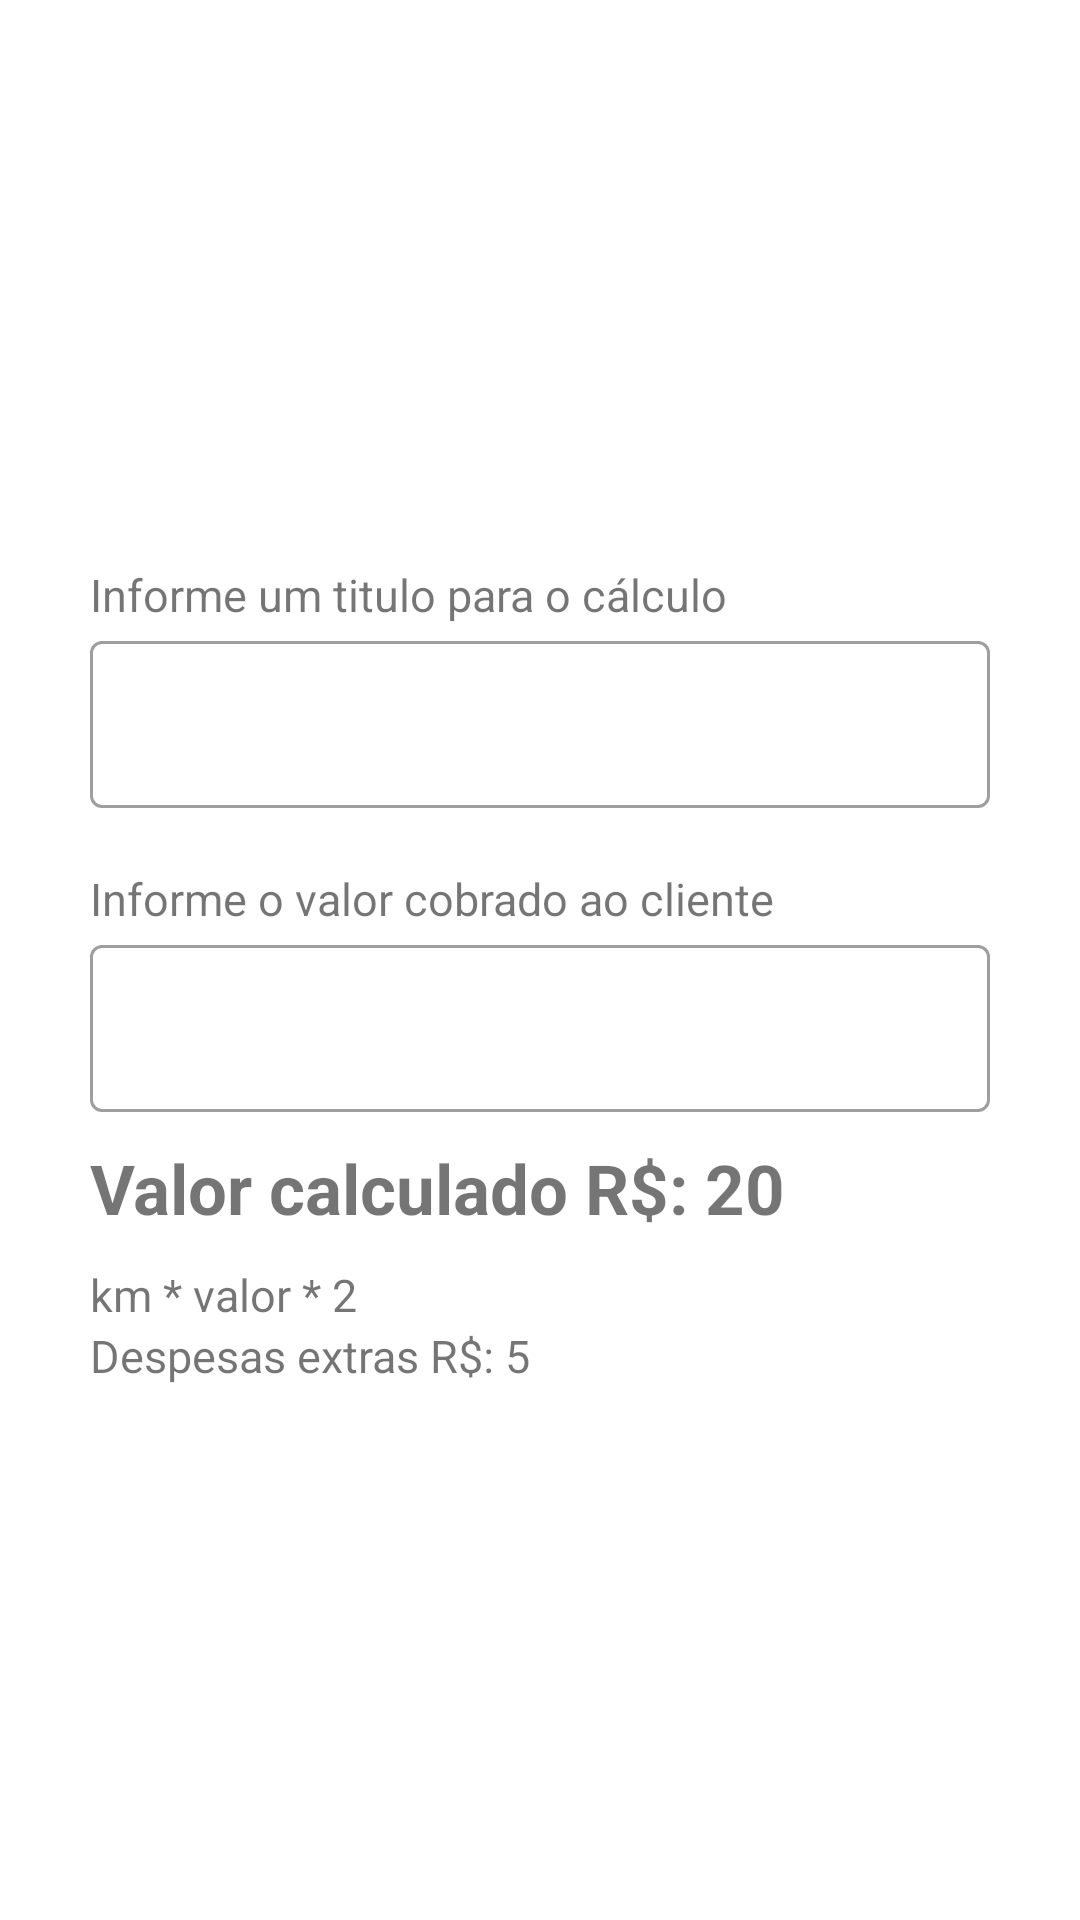

Here is an Android app screen rendered from its layout file. Give the layout XML and the strings, colors and styles it references.
<!-- AndroidManifest.xml: application theme Theme.CustoFrete -->
<!-- res/layout/total_custo_calc_simples.xml -->
<?xml version="1.0" encoding="utf-8"?>
<androidx.constraintlayout.widget.ConstraintLayout xmlns:android="http://schemas.android.com/apk/res/android"
    xmlns:app="http://schemas.android.com/apk/res-auto"
    xmlns:tools="http://schemas.android.com/tools"
    android:layout_width="match_parent"
    android:layout_height="match_parent">

    <LinearLayout
        android:layout_width="match_parent"
        android:layout_height="wrap_content"
        android:orientation="vertical"
        app:layout_constraintBottom_toBottomOf="parent"
        app:layout_constraintEnd_toEndOf="parent"
        app:layout_constraintStart_toStartOf="parent"
        app:layout_constraintTop_toTopOf="parent"
        android:layout_margin="20dp"

        >

        <TextView
            android:id="@+id/tv_desc_titulo"
            android:layout_width="wrap_content"
            android:layout_height="wrap_content"
            android:layout_marginTop="10dp"
            android:text="Informe um titulo para o cálculo"
            android:textSize="15sp"
            android:layout_marginStart="10dp"
            app:layout_constraintBottom_toBottomOf="parent"
            app:layout_constraintEnd_toEndOf="parent"
            app:layout_constraintStart_toStartOf="parent"
            app:layout_constraintTop_toTopOf="parent" />

        <com.google.android.material.textfield.TextInputLayout
            android:layout_width="match_parent"
            android:layout_height="wrap_content"
            android:layout_marginStart="10dp"
            android:layout_marginEnd="10dp"
            android:layout_marginBottom="10dp"
            style="@style/Widget.MaterialComponents.TextInputLayout.OutlinedBox">

            <com.google.android.material.textfield.TextInputEditText
                android:id="@+id/ti_titulo"
                android:layout_width="match_parent"
                android:layout_height="wrap_content"
                tools:hint="Informe um titulo para o cálculo"
                android:inputType="text"
                />
        </com.google.android.material.textfield.TextInputLayout>


        <TextView
            android:id="@+id/tv_desc_valor"
            android:layout_width="wrap_content"
            android:layout_height="wrap_content"
            android:layout_marginTop="10dp"
            android:text="Informe o valor cobrado ao cliente"
            android:textSize="15sp"
            android:layout_marginStart="10dp"
            app:layout_constraintBottom_toBottomOf="parent"
            app:layout_constraintEnd_toEndOf="parent"
            app:layout_constraintStart_toStartOf="parent"
            app:layout_constraintTop_toTopOf="parent" />

        <com.google.android.material.textfield.TextInputLayout
            android:layout_width="match_parent"
            android:layout_height="wrap_content"
            android:layout_marginStart="10dp"
            android:layout_marginEnd="10dp"
            android:layout_marginBottom="10dp"
            style="@style/Widget.MaterialComponents.TextInputLayout.OutlinedBox">

            <com.google.android.material.textfield.TextInputEditText
                android:id="@+id/ti_valor_cobrado"
                android:layout_width="match_parent"
                android:layout_height="wrap_content"
                tools:hint="Informe o valor cobrado para o cliente"
                android:inputType="number"
                />
        </com.google.android.material.textfield.TextInputLayout>



        <TextView
            android:id="@+id/tv_valor_cobrado"
            android:layout_width="wrap_content"
            android:layout_height="wrap_content"
            android:text="Valor calculado R$: 20"
            android:textSize="23sp"
            android:textStyle="bold"
            android:layout_marginStart="10dp"
            app:layout_constraintBottom_toBottomOf="parent"
            app:layout_constraintEnd_toEndOf="parent"
            app:layout_constraintStart_toStartOf="parent"
            app:layout_constraintTop_toTopOf="parent" />

        <TextView
            android:id="@+id/tv_tipo_calculo_simples"
            android:layout_width="wrap_content"
            android:layout_height="wrap_content"
            android:layout_marginTop="10dp"
            android:text="km * valor * 2"
            android:textSize="15sp"
            android:layout_marginStart="10dp"
            app:layout_constraintBottom_toBottomOf="parent"
            app:layout_constraintEnd_toEndOf="parent"
            app:layout_constraintStart_toStartOf="parent"
            app:layout_constraintTop_toTopOf="parent" />

        <TextView
            android:id="@+id/tv_despesas_extras"
            android:layout_width="wrap_content"
            android:layout_height="wrap_content"
            android:text="Despesas extras R$: 5"
            android:textSize="15sp"
            android:layout_marginStart="10dp"
            app:layout_constraintBottom_toBottomOf="parent"
            app:layout_constraintEnd_toEndOf="parent"
            app:layout_constraintStart_toStartOf="parent"
            app:layout_constraintTop_toTopOf="parent" />


    </LinearLayout>

</androidx.constraintlayout.widget.ConstraintLayout>
<!-- resources referenced by this layout -->
<resources>
  <style name="Theme.CustoFrete" parent="Theme.MaterialComponents.DayNight.DarkActionBar">
          
          <item name="colorPrimary">@color/purple_500</item>
          <item name="colorPrimaryVariant">@color/purple_700</item>
          <item name="colorOnPrimary">@color/white</item>
          
          <item name="colorSecondary">@color/teal_200</item>
          <item name="colorSecondaryVariant">@color/teal_700</item>
          <item name="colorOnSecondary">@color/black</item>
          
          <item name="android:statusBarColor">?attr/colorPrimaryVariant</item>
          
      </style>
  <color name="purple_500">#1A237E</color>
  <color name="purple_700">#1A237E</color>
  <color name="white">#FFFFFFFF</color>
  <color name="teal_200">#FF03DAC5</color>
  <color name="teal_700">#FF018786</color>
  <color name="black">#FF000000</color>
</resources>
